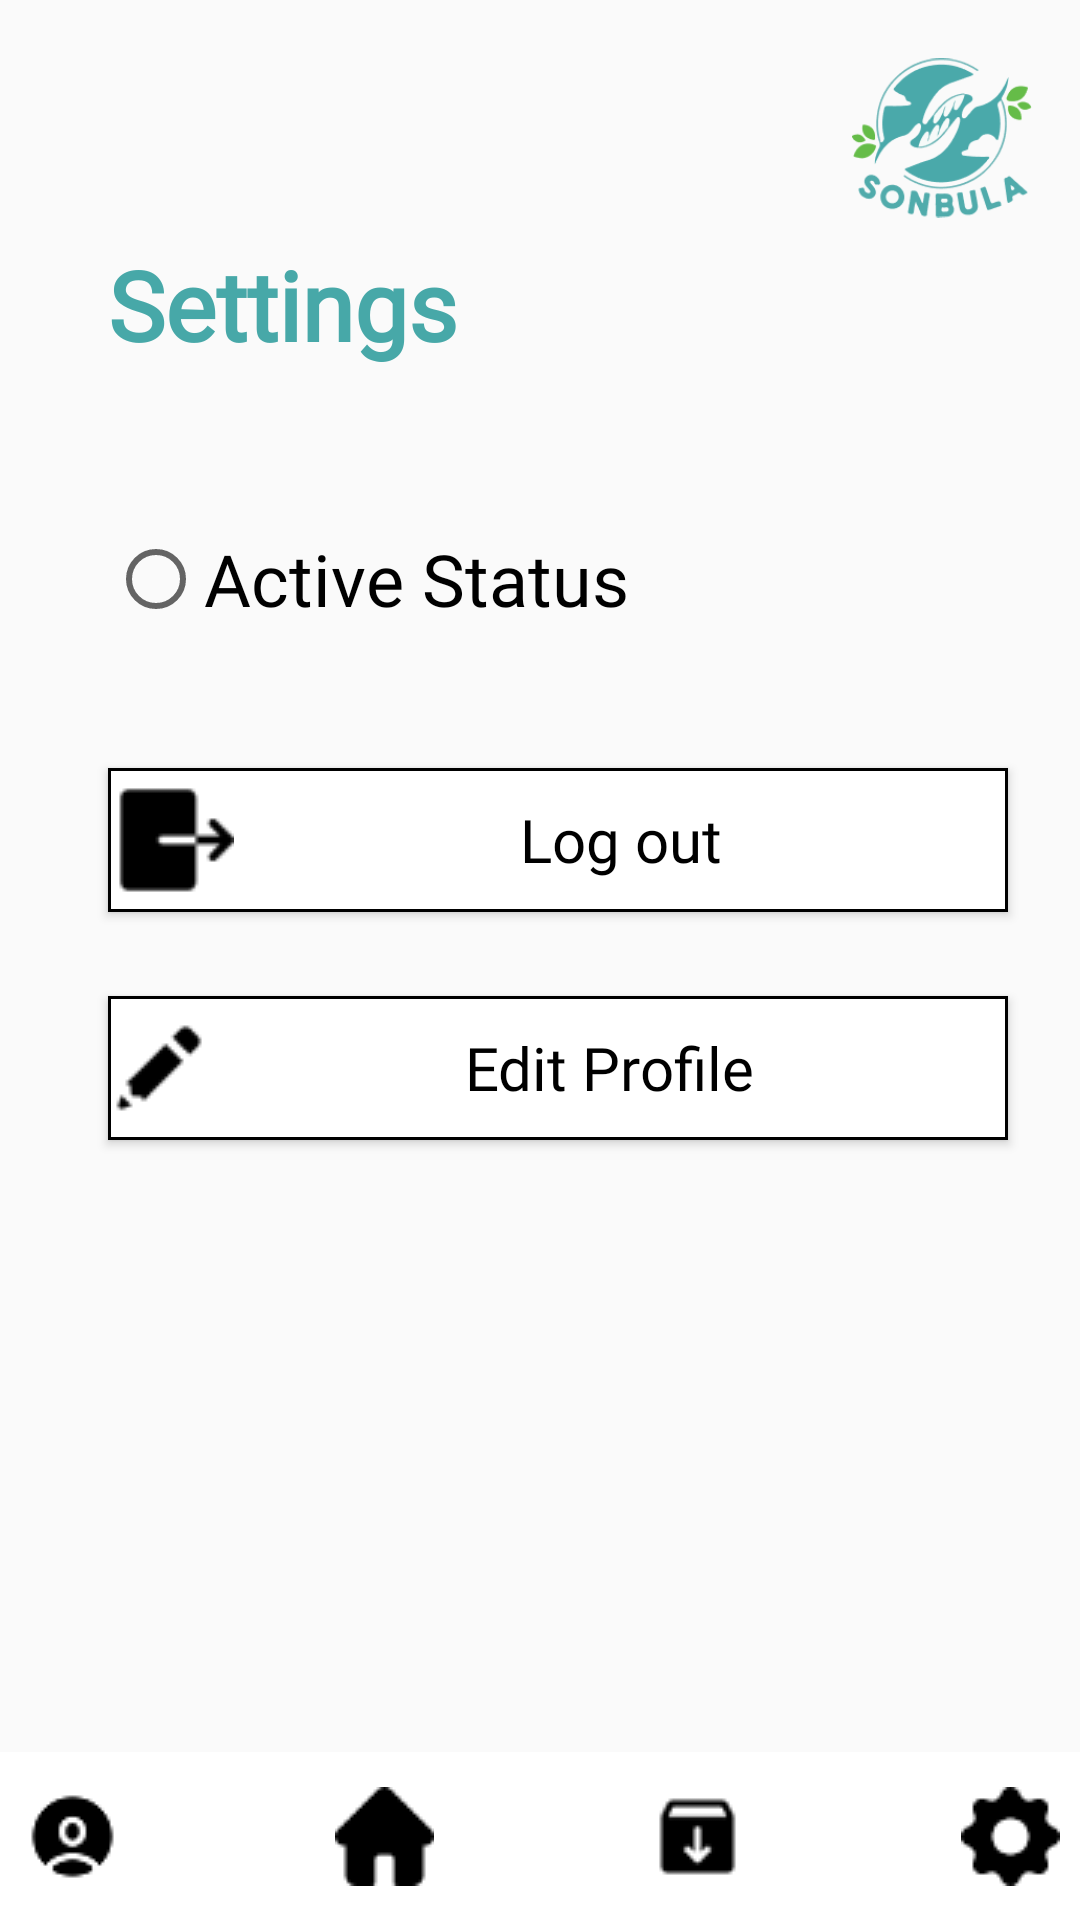

Android layout source for this screen:
<!-- AndroidManifest.xml: application theme Theme.SonbulaApp -->
<!-- res/layout/activity_settings_page_disabled.xml -->
<?xml version="1.0" encoding="utf-8"?>
<androidx.constraintlayout.widget.ConstraintLayout xmlns:android="http://schemas.android.com/apk/res/android"
    xmlns:app="http://schemas.android.com/apk/res-auto"
    xmlns:tools="http://schemas.android.com/tools"
    android:layout_width="match_parent"
    android:layout_height="match_parent"
    tools:context=".SettingPage">

    <ImageView
        android:id="@+id/imageView"
        android:layout_width="60dp"
        android:layout_height="60dp"
        android:layout_marginTop="16dp"
        android:layout_marginEnd="16dp"
        app:layout_constraintEnd_toEndOf="parent"
        app:layout_constraintTop_toTopOf="parent"
        app:srcCompat="@drawable/logo1" />


    <TextView
        android:id="@+id/textView13"
        android:layout_width="wrap_content"
        android:layout_height="wrap_content"
        android:layout_marginStart="36dp"
        android:layout_marginTop="80dp"
        android:contentDescription="Setting"
        android:fontFamily="@font/montserrat"
        android:text="Settings"
        android:textColor="#47A8A8"
        android:textSize="32sp"
        android:textStyle="bold"
        app:layout_constraintStart_toStartOf="parent"
        app:layout_constraintTop_toTopOf="parent" />

    <RadioButton
        android:id="@+id/radioButtonActiveStatus"
        android:layout_width="330dp"
        android:layout_height="70dp"
        android:layout_marginTop="35dp"
        android:contentDescription="Active Status"
        android:fontFamily="@font/montserrat"
        android:text="Active Status"
        android:textColor="#000000"
        android:textSize="24sp"
        app:layout_constraintStart_toStartOf="@+id/textView13"
        app:layout_constraintTop_toBottomOf="@+id/textView13" />

    <Button
        android:id="@+id/buttonLogout"
        android:layout_width="300dp"
        android:layout_height="wrap_content"
        android:layout_marginTop="28dp"
        android:background="@drawable/view1_design"
        android:contentDescription="Log out"
        android:drawableLeft="@drawable/logout"
        android:fontFamily="@font/montserrat"
        android:text="Log out"
        android:textAllCaps="false"
        android:textColor="#000000"
        android:textSize="20sp"
        app:layout_constraintEnd_toEndOf="parent"
        app:layout_constraintHorizontal_bias="0.0"
        app:layout_constraintStart_toStartOf="@+id/radioButtonActiveStatus"
        app:layout_constraintTop_toBottomOf="@+id/radioButtonActiveStatus" />

    <Button
        android:id="@+id/disabled_setting_btn_editProfile"
        android:layout_width="300dp"
        android:layout_height="wrap_content"
        android:layout_marginTop="28dp"
        android:background="@drawable/view1_design"
        android:contentDescription="Edit Profile"
        android:drawableLeft="@drawable/pencil"
        android:fontFamily="@font/montserrat"
        android:text="Edit Profile"
        android:textAllCaps="false"
        android:textColor="#000000"
        android:textSize="20sp"
        app:layout_constraintEnd_toEndOf="parent"
        app:layout_constraintHorizontal_bias="0.0"
        app:layout_constraintStart_toStartOf="@+id/buttonLogout"
        app:layout_constraintTop_toBottomOf="@+id/buttonLogout" />

    <LinearLayout
        android:layout_width="417dp"
        android:layout_height="56dp"
        android:orientation="horizontal"
        app:layout_constraintBottom_toBottomOf="parent"
        app:layout_constraintEnd_toEndOf="parent"
        app:layout_constraintStart_toStartOf="parent">

        <ImageButton
            android:id="@+id/btn_profile"
            android:layout_width="wrap_content"
            android:layout_height="match_parent"
            android:layout_weight="1"
            android:background="@color/white"
            android:contentDescription="profile"
            app:srcCompat="@drawable/profile" />

        <ImageButton
            android:id="@+id/btn_home"
            android:layout_width="wrap_content"
            android:layout_height="match_parent"
            android:layout_weight="1"
            android:background="@color/white"
            app:srcCompat="@drawable/home" />

        <ImageButton
            android:id="@+id/btn_archive"
            android:layout_width="wrap_content"
            android:layout_height="match_parent"
            android:layout_weight="1"
            android:background="@color/white"
            app:srcCompat="@drawable/downloads" />

        <ImageButton
            android:id="@+id/imageButton14"
            android:layout_width="wrap_content"
            android:layout_height="match_parent"
            android:layout_weight="1"
            android:background="@color/white"
            android:contentDescription="setting"
            app:srcCompat="@drawable/settings" />

    </LinearLayout>
</androidx.constraintlayout.widget.ConstraintLayout>
<!-- resources referenced by this layout -->
<resources>
  <color name="white">#FFFFFFFF</color>
  <!-- drawable downloads: png bitmap (drawable-v24, 758 bytes) -->
  <!-- drawable home: png bitmap (drawable, 427 bytes) -->
  <!-- drawable logo1: png bitmap (drawable, 11800 bytes) -->
  <!-- drawable logout: png bitmap (drawable, 522 bytes) -->
  <!-- drawable pencil: png bitmap (drawable, 489 bytes) -->
  <!-- drawable profile: png bitmap (drawable, 983 bytes) -->
  <!-- drawable settings: png bitmap (drawable, 729 bytes) -->
  <!-- drawable view1_design (drawable) -->
  <?xml version="1.0" encoding="utf-8"?>
  <shape xmlns:android="http://schemas.android.com/apk/res/android">
  
    <stroke android:width="1dp"/>
      <solid android:color="#FFFFFF"/>
  </shape>
  <style name="Theme.SonbulaApp" parent="Theme.AppCompat.Light.DarkActionBar">
  
          
          <item name="colorPrimary">@color/purple_500</item>
          <item name="colorPrimaryVariant">@color/purple_700</item>
          <item name="colorOnPrimary">@color/white</item>
          
          <item name="colorSecondary">@color/teal_200</item>
          <item name="colorSecondaryVariant">@color/teal_700</item>
          <item name="colorOnSecondary">@color/black</item>
          
          <item name="android:statusBarColor">?attr/colorPrimaryVariant</item>
          
      </style>
  <color name="purple_500">#FF6200EE</color>
  <color name="purple_700">#FF3700B3</color>
  <color name="teal_200">#FF03DAC5</color>
  <color name="teal_700">#FF018786</color>
  <color name="black">#FF000000</color>
</resources>
